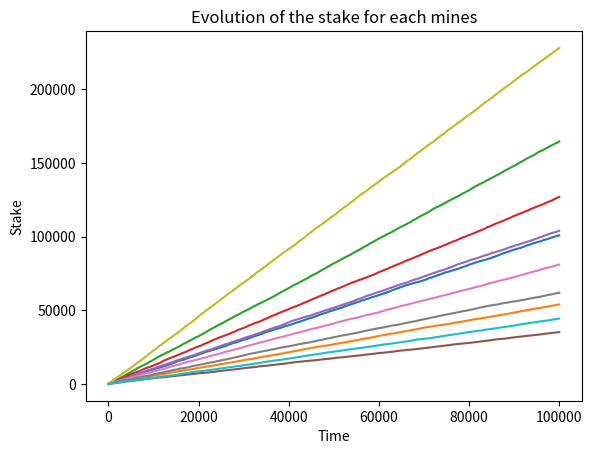
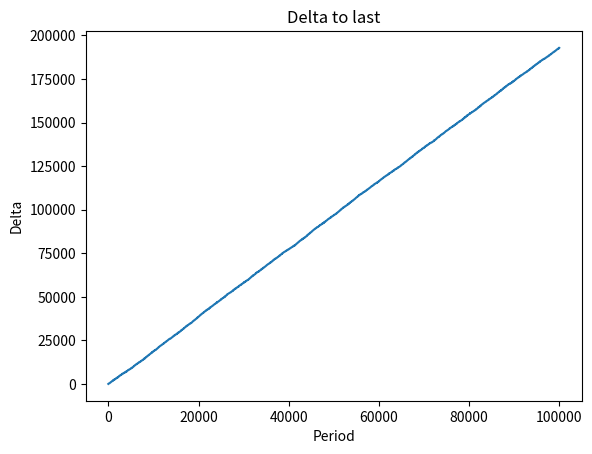
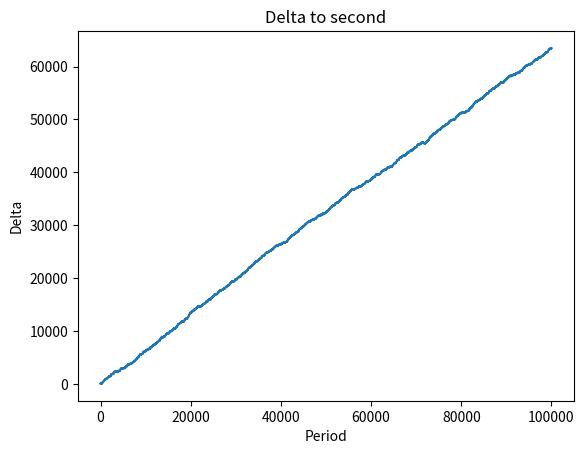

Generate these figures, in order, with matplotlib:
import numpy as np
import matplotlib.pyplot as plt

N = 10 # number of periods
p = 0.00 # probability of slashing
s = .05 # slashing penalty (percentage)
R0 = 10

index = np.arange(N) # array with indexes representing id of each staker
bool_array = [True, False]

def constant_reward(stake: int, period: int, total_period: int) -> float:
    """
    # Constant Reward

    Calculates the constant reward for a given stake and period.

    ### Args:
    - stake (int): stake of the chosen staker.
    - period (int): current period.
    - total_period (int): total number of periods.
    """
    return R0

def decreasing_reward(stake: int, period: int, total_period: int) -> float:
    """
    # Decreasing Reward

    Calculates the decreasing reward for a given stake and period.

    ### Args:
    - stake (int): stake of the chosen staker.
    - period (int): current period.
    - total_period (int): total number of periods.
    """
    return R0 * (1 - (period / total_period))

def geometric_reward(stake: int, period: int, total_period: int) -> float:
    """
    # Geometric Reward

    Calculates the geometric reward for a given stake and period.

    ### Args:
    - stake (int): stake of the chosen staker.
    - period (int): current period.
    - total_period (int): total number of periods.
    """
    power = stake / 10
    return R0 * (1 - (period / total_period) ** power)

def simulation(period = 200, reward_function = constant_reward):
    """ 
    # Simulation of Proof Of Stake
    
    Simulates the slashing and reward mechanism of Proof of Stake for a given period.

    ### Args:
    - period (int): number of periods to simulate.
    """
    stakes = np.zeros((period, N))
    stakes[0,:] = np.random.random(N) * 100 + 1
    # stakes[0, 3] = 300
    for t in range(1, period):
        chosen = np.random.choice(index, p = stakes[t-1,:]/np.sum(stakes[t-1,:]))
        stakes[t,:] = stakes[t-1,:]
        if np.random.choice(bool_array, p=[p, 1 - p]) == True: # slash
            stakes[t,chosen] = stakes[t,chosen] * (1-s)
        else:
            r = reward_function(stakes[t,chosen], t, period)
            stakes[t,chosen] = stakes[t,chosen] + r
    return stakes

def delta_first_last(stakes: np.ndarray):
    """
    # Delta Between First and Last

    Calculates the delta between the first and last staker.

    ### Args:
    - stakes (np.ndarray): array of stakes for each period.
    """
    delta = np.zeros(stakes.shape[0])
    for i in range(stakes.shape[0]):
        line = stakes[i,:]
        delta[i] = np.max(line) - np.min(line)
    return delta

def delta_first_second(stakes: np.ndarray):
    """
    # Delta Between First and Second
    
    Calculates the delta between the first and second staker.

    ### Args:
    - stakes (np.ndarray): array of stakes for each period.
    """
    delta = np.zeros(stakes.shape[0])
    for i in range(stakes.shape[0]):
        line = stakes[i,:]
        sorted = np.sort(line)[::-1]
        delta[i] = sorted[0] - sorted[1]
    return delta

def trace_plot(title, x_axis_title, y_axis_title, data):
    plt.figure()
    plt.plot(data)
    plt.title(title)
    plt.xlabel(x_axis_title)
    plt.ylabel(y_axis_title)
    plt.show()

if __name__ == "__main__":
    stakes = simulation(period=100000, reward_function=constant_reward)
    delta_to_last = delta_first_last(stakes)
    delta_to_second = delta_first_second(stakes)
    trace_plot("Evolution of the stake for each mines", "Time", "Stake", stakes)
    trace_plot("Delta to last", "Period", "Delta", delta_to_last)
    trace_plot("Delta to second", "Period", "Delta", delta_to_second)
